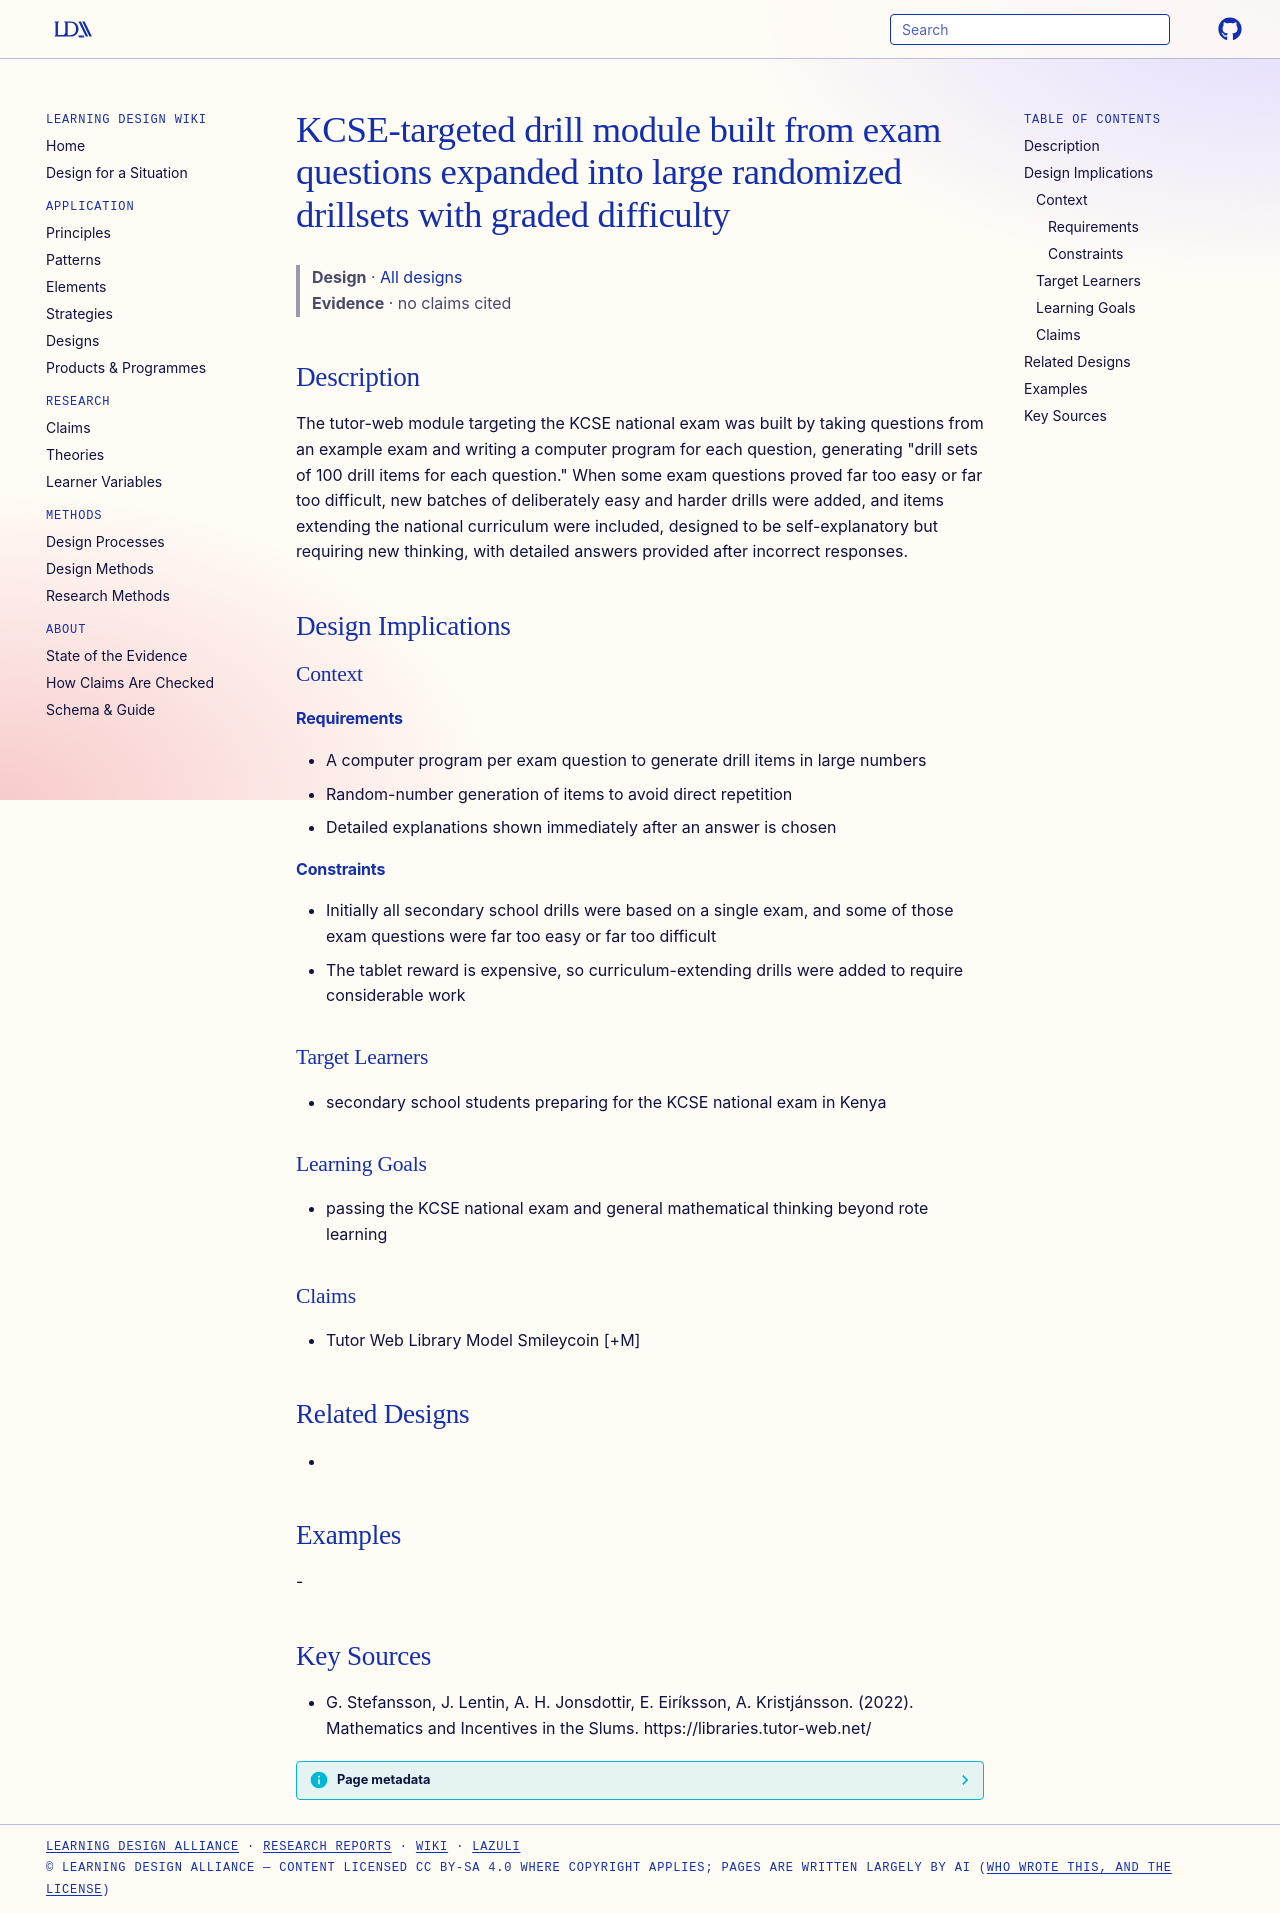

repository: Learning-Design-Alliance/learning-wiki · page: designs/kcse-exam-question-drillset-module/index.html · generator: mkdocs

---
type: design
id: kcse-exam-question-drillset-module
title: KCSE-targeted drill module built from exam questions expanded into large randomized drillsets with graded difficulty
description: "The tutor-web module targeting the KCSE national exam was built by taking questions from an example exam and writing a computer program for each question, generating \"drill sets of 100 drill items for each question.\"..."
status: review
generated:
  by: "process:settle-candidates"
  at: 2026-11-19
sources:
  - id: g-stefansson-2022
    resource: "https://libraries.tutor-web.net/"
    title: "G. Stefansson, J. Lentin, A. H. Jonsdottir, E. Eiríksson, A. Kristjánsson. (2022). Mathematics and Incentives in the Slums. https://libraries.tutor-web.net/"
    author: G. Stefansson, J. Lentin, A. H. Jonsdottir, E. Eiríksson, A. Kristjánsson
---

# KCSE-targeted drill module built from exam questions expanded into large randomized drillsets with graded difficulty

> **Design** · [All designs](index.md)
> **Evidence** · no claims cited

## Description
The tutor-web module targeting the KCSE national exam was built by taking questions from an example exam and writing a computer program for each question, generating "drill sets of 100 drill items for each question." When some exam questions proved far too easy or far too difficult, new batches of deliberately easy and harder drills were added, and items extending the national curriculum were included, designed to be self-explanatory but requiring new thinking, with detailed answers provided after incorrect responses.

## Design Implications

### Context
#### Requirements
- A computer program per exam question to generate drill items in large numbers
- Random-number generation of items to avoid direct repetition
- Detailed explanations shown immediately after an answer is chosen
#### Constraints
- Initially all secondary school drills were based on a single exam, and some of those exam questions were far too easy or far too difficult
- The tablet reward is expensive, so curriculum-extending drills were added to require considerable work

### Target Learners
- secondary school students preparing for the KCSE national exam in Kenya

### Learning Goals
- passing the KCSE national exam and general mathematical thinking beyond rote learning

### Claims
- Tutor Web Library Model Smileycoin [+M]

## Related Designs
- 

## Examples
-

## Key Sources
- G. Stefansson, J. Lentin, A. H. Jonsdottir, E. Eiríksson, A. Kristjánsson. (2022). Mathematics and Incentives in the Slums. https://libraries.tutor-web.net/
